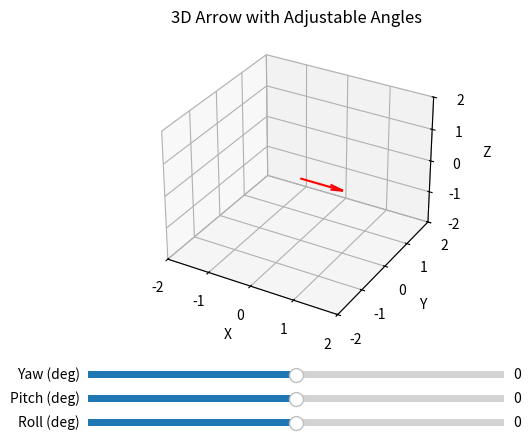

This figure's Python source:
import numpy as np
import matplotlib.pyplot as plt
from matplotlib.widgets import Slider
from mpl_toolkits.mplot3d import Axes3D

# Initial arrow parameters
init_pos = [0, 0, 0]
init_angles = [0, 0, 0]  # yaw, pitch, roll in degrees
arrow_length = 1

# Function to compute arrow direction from angles
def get_arrow_vector(yaw, pitch, roll, length=1):
    # Convert degrees to radians
    yaw = np.deg2rad(yaw)
    pitch = np.deg2rad(pitch)
    roll = np.deg2rad(roll)
    # Rotation matrices
    Rz = np.array([
        [np.cos(yaw), -np.sin(yaw), 0],
        [np.sin(yaw), np.cos(yaw), 0],
        [0, 0, 1]
    ])
    Ry = np.array([
        [np.cos(pitch), 0, np.sin(pitch)],
        [0, 1, 0],
        [-np.sin(pitch), 0, np.cos(pitch)]
    ])
    Rx = np.array([
        [1, 0, 0],
        [0, np.cos(roll), -np.sin(roll)],
        [0, np.sin(roll), np.cos(roll)]
    ])
    # Apply rotations: Rz * Ry * Rx
    R = Rz @ Ry @ Rx
    # Arrow points along x-axis by default
    v = np.array([length, 0, 0])
    return R @ v

def plot_arrow(ax, pos, angles):
    ax.cla()
    ax.set_xlim([-2, 2])
    ax.set_ylim([-2, 2])
    ax.set_zlim([-2, 2])
    ax.set_xlabel('X')
    ax.set_ylabel('Y')
    ax.set_zlabel('Z')
    ax.set_title('3D Arrow with Adjustable Angles')
    arrow_vec = get_arrow_vector(*angles, length=arrow_length)
    ax.quiver(pos[0], pos[1], pos[2], arrow_vec[0], arrow_vec[1], arrow_vec[2], 
              length=arrow_length, normalize=True, color='r')

fig = plt.figure()
ax = fig.add_subplot(111, projection='3d')
plt.subplots_adjust(left=0.25, bottom=0.25)

# Initial plot
drawn = plot_arrow(ax, init_pos, init_angles)

# Sliders for yaw, pitch, roll
axcolor = 'lightgoldenrodyellow'
ax_yaw = plt.axes([0.25, 0.15, 0.65, 0.03], facecolor=axcolor)
ax_pitch = plt.axes([0.25, 0.10, 0.65, 0.03], facecolor=axcolor)
ax_roll = plt.axes([0.25, 0.05, 0.65, 0.03], facecolor=axcolor)

s_yaw = Slider(ax_yaw, 'Yaw (deg)', -180, 180, valinit=init_angles[0])
s_pitch = Slider(ax_pitch, 'Pitch (deg)', -90, 90, valinit=init_angles[1])
s_roll = Slider(ax_roll, 'Roll (deg)', -180, 180, valinit=init_angles[2])

def update(val):
    angles = [s_yaw.val, s_pitch.val, s_roll.val]
    plot_arrow(ax, init_pos, angles)
    plt.draw()

s_yaw.on_changed(update)
s_pitch.on_changed(update)
s_roll.on_changed(update)

plt.show()
